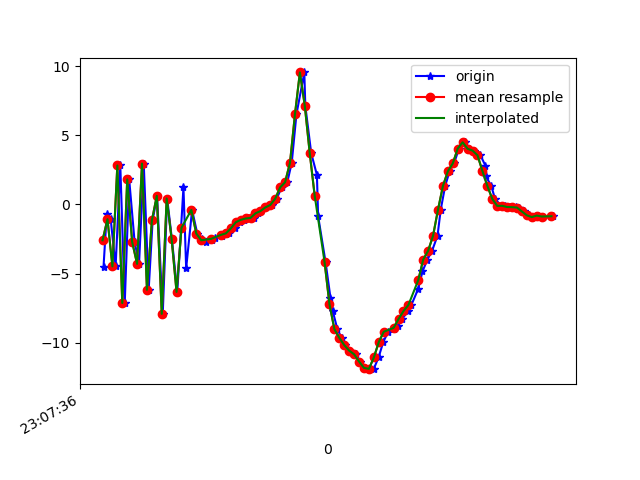

Values plotted in this chart, from the file beside it:
1617836856584, 532500148612757, -4.4971, -1.2925339, 6.180602
1617836856597, 532500167843527, -0.683, -0.07439, -7.607
1617836856613, 532500187074297, -1.066, -0.4499, 8.537
1617836856633, 532500206305067, -4.478, -0.8285, -8.072
1617836856652, 532500225535837, 2.822, 0.2516, 6.106
1617836856670, 532500244766607, -7.128, -1.726, -1.567
1617836856688, 532500263997377, 1.817, 0.4726, -3.14
1617836856710, 532500283228147, -2.703, -1.077, 7.615
1617836856728, 532500302458917, -4.295, -0.9587, -7.812
1617836856747, 532500321689687, 2.96, 0.6266, 4.331
1617836856767, 532500340920457, -6.171, -1.336, 2.861
1617836856783, 532500360151227, -1.155, -0.2288, -6.792
1617836856801, 532500379381997, 0.623, -0.9216, 8.744
1617836856824, 532500398612767, -7.911, -3.046, -0.5259
1617836856842, 532500417843537, 0.4325, -0.5615, -3.134
1617836856861, 532500437074307, -2.49, -1.364, 8.618
1617836856883, 532500456305077, -6.326, -2.137, -6.17
1617836856908, 532500475535847, 1.247, -0.1841, -0.09367
1617836856919, 532500494766617, -4.615, -2.152, 7.135
1617836856943, 532500513997387, -0.3948, -1.043, -0.2254
1617836856964, 532500533228157, -2.103, -1.276, -0.3112
1617836856982, 532500552458927, -2.492, -1.856, -0.4837
1617836856999, 532500571689697, -2.685, -1.873, -0.6311
1617836857022, 532500590920467, -2.57, -1.656, -0.876
1617836857036, 532500610151237, -2.404, -1.511, -1.005
1617836857063, 532500629382007, -2.251, -1.413, -1.147
1617836857079, 532500648612777, -2.143, -1.003, -1.222
1617836857093, 532500667843547, -2.09, -0.3864, -1.405
1617836857116, 532500687074317, -1.737, 0.07687, -1.742
1617836857139, 532500706305087, -1.287, -0.3966, -1.528
1617836857155, 532500725535857, -1.112, -1.012, -1.159
1617836857170, 532500744766627, -1.013, -1.099, -0.6865
1617836857195, 532500763997397, -0.9688, -0.5351, -0.8333
1617836857209, 532500783228167, -0.6397, -0.3802, -1.278
1617836857223, 532500802458937, -0.4771, -0.5441, -1.443
1617836857244, 532500821689707, -0.2123, -0.9814, -1.104
1617836857265, 532500840920477, -0.03595, -0.9287, -0.5422
1617836857286, 532500860151247, 0.4193, -0.2345, -0.9816
1617836857306, 532500879382017, 1.239, -0.08019, -0.2348
1617836857329, 532500898612787, 1.61, -1.321, 3.924
1617836857347, 532500917843557, 3.024, -1.171, 5.872
1617836857366, 532500937074327, 6.513, -2.175, 7.556
1617836857398, 532500956305097, 9.553, -3.45, 11.99
1617836857402, 532500975535867, 7.134, -6.195, 13.75
1617836857426, 532500994766637, 3.71, -8.211, 13.11
1617836857449, 532501013997407, 2.14, -10.35, 12.38
1617836857454, 532501033228177, -0.8486, -11.11, 12.41
1617836857484, 532501052458947, -4.153, -9.11, 10.96
1617836857504, 532501071689717, -6.749, -7.171, 8.213
1617836857513, 532501090920487, -7.689, -6.643, 5.893
1617836857532, 532501110151257, -9.025, -7.212, 5.105
1617836857549, 532501129382027, -9.648, -6.736, 4.059
1617836857564, 532501148612797, -10.17, -6.409, 2.255
1617836857585, 532501167843567, -10.58, -6.145, 0.09626
1617836857606, 532501187074337, -10.84, -5.283, -1.663
1617836857624, 532501206305107, -11.36, -4.407, -3.067
1617836857641, 532501225535877, -11.82, -3.773, -4.157
1617836857663, 532501244766647, -11.87, -2.839, -5.31
1617836857679, 532501263997417, -11.91, -1.609, -6.819
1617836857699, 532501283228187, -11.06, -0.5673, -7.531
1617836857718, 532501302458957, -9.952, -0.2296, -7.561
... 35 more rows
